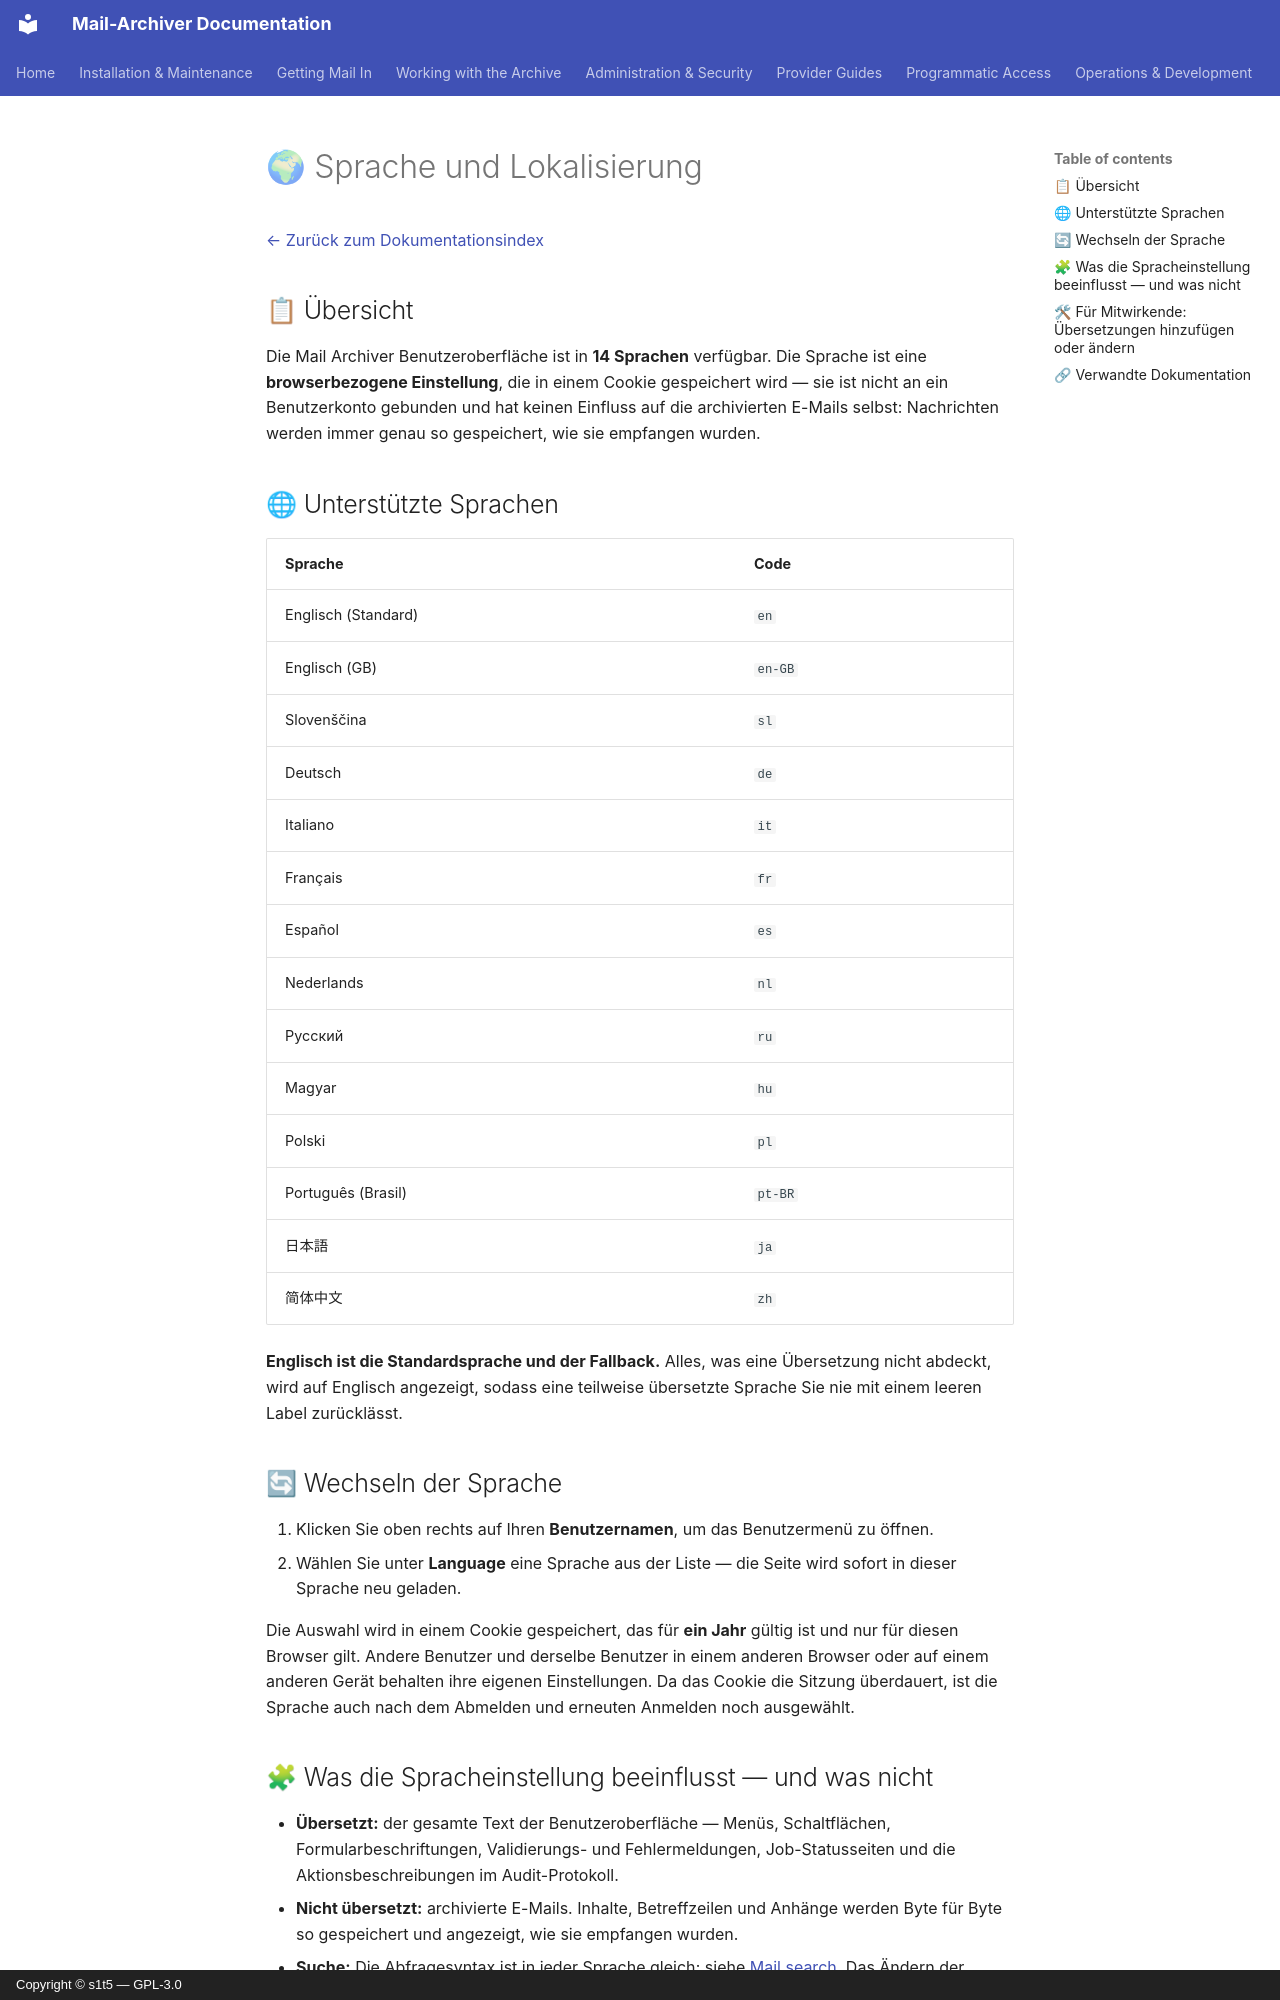

repository: s1t5/mail-archiver · page: Localization.de/index.html · generator: mkdocs · copyright: Copyright © s1t5 — GPL-3.0

# 🌍 Sprache und Lokalisierung {#language-and-localization}

[← Zurück zum Dokumentationsindex](index.md)

## 📋 Übersicht {#overview}

Die Mail Archiver Benutzeroberfläche ist in **14 Sprachen** verfügbar. Die Sprache ist eine
**browserbezogene Einstellung**, die in einem Cookie gespeichert wird — sie ist nicht an ein Benutzerkonto gebunden
und hat keinen Einfluss auf die archivierten E-Mails selbst: Nachrichten werden immer genau so gespeichert,
wie sie empfangen wurden.

## 🌐 Unterstützte Sprachen {#supported-languages}

| Sprache | Code |
|----------|------|
| Englisch (Standard) | `en` |
| Englisch (GB) | `en-GB` |
| Slovenščina | `sl` |
| Deutsch | `de` |
| Italiano | `it` |
| Français | `fr` |
| Español | `es` |
| Nederlands | `nl` |
| Русский | `ru` |
| Magyar | `hu` |
| Polski | `pl` |
| Português (Brasil) | `pt-BR` |
| 日本語 | `ja` |
| 简体中文 | `zh` |

**Englisch ist die Standardsprache und der Fallback.** Alles, was eine Übersetzung nicht abdeckt,
wird auf Englisch angezeigt, sodass eine teilweise übersetzte Sprache Sie nie mit einem
leeren Label zurücklässt.

## 🔄 Wechseln der Sprache {#switching-the-language}

1. Klicken Sie oben rechts auf Ihren **Benutzernamen**, um das Benutzermenü zu öffnen.
2. Wählen Sie unter **Language** eine Sprache aus der Liste — die Seite wird
   sofort in dieser Sprache neu geladen.

Die Auswahl wird in einem Cookie gespeichert, das für **ein Jahr** gültig ist und nur für
diesen Browser gilt. Andere Benutzer und derselbe Benutzer in einem anderen Browser oder auf
einem anderen Gerät behalten ihre eigenen Einstellungen. Da das Cookie die Sitzung überdauert,
ist die Sprache auch nach dem Abmelden und erneuten Anmelden noch ausgewählt.

## 🧩 Was die Spracheinstellung beeinflusst — und was nicht {#what-the-language-setting-does-and-does-not-affect}

- **Übersetzt:** der gesamte Text der Benutzeroberfläche — Menüs, Schaltflächen, Formularbeschriftungen, Validierungs- und
  Fehlermeldungen, Job-Statusseiten und die Aktionsbeschreibungen im Audit-Protokoll.
- **Nicht übersetzt:** archivierte E-Mails. Inhalte, Betreffzeilen und Anhänge werden
  Byte für Byte so gespeichert und angezeigt, wie sie empfangen wurden.
- **Suche:** Die Abfragesyntax ist in jeder Sprache gleich; siehe
  [Mail search](Search.md). Das Ändern der Sprache ändert nicht, wie E-Mails
  gespeichert oder indiziert werden.
- **Zeitstempel:** Daten werden in der lokalen Zeitzone des Browsers angezeigt und
  für die ausgewählte Kultur formatiert. Um die Anzeige der Zeitzone instanzweit festzulegen,
  setzen Sie `TimeZone__DisplayTimeZoneId` (IANA-Bezeichner, z. B.
  `Europe/Berlin`) — siehe [Setup and Parameters](Setup.md#-timezone-settings).
